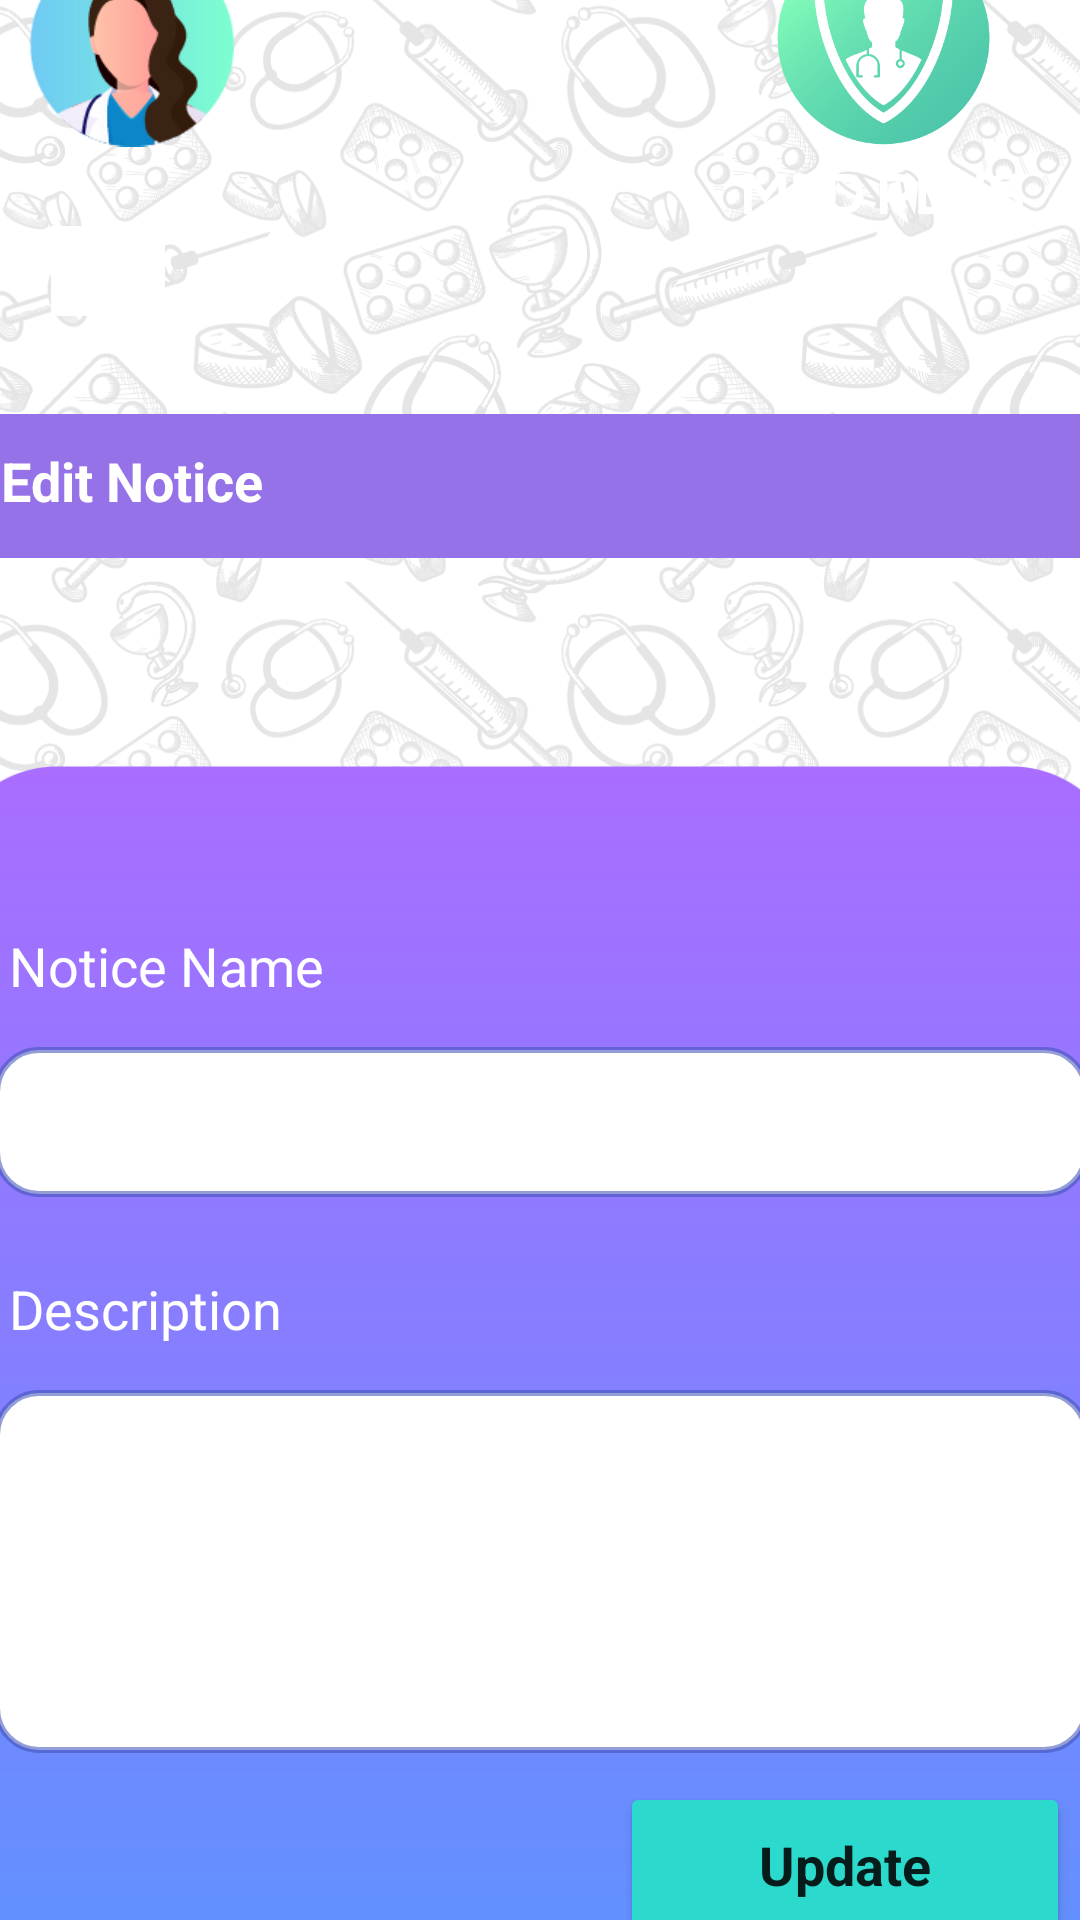

Write the Android layout XML for this screen, with the resource values it uses.
<!-- AndroidManifest.xml: application theme Theme.DoctorApp -->
<!-- res/layout/activity_edit_doctor_notice.xml -->
<?xml version="1.0" encoding="utf-8"?>
<androidx.constraintlayout.widget.ConstraintLayout xmlns:android="http://schemas.android.com/apk/res/android"
    xmlns:app="http://schemas.android.com/apk/res-auto"
    xmlns:tools="http://schemas.android.com/tools"
    android:layout_width="match_parent"
    android:layout_height="match_parent"
    tools:context=".EditDoctorNotice">

    <androidx.constraintlayout.widget.ConstraintLayout
        android:id="@+id/frame0"
        android:layout_width="407dp"
        android:layout_height="802dp"
        android:background="#FFFFFF"
        app:layout_constraintBottom_toBottomOf="parent"
        app:layout_constraintEnd_toEndOf="parent"
        app:layout_constraintStart_toStartOf="parent"
        app:layout_constraintTop_toTopOf="parent">

        <ImageView
            android:id="@+id/imageView5"
            android:layout_width="421dp"
            android:layout_height="890dp"
            app:layout_constraintBottom_toBottomOf="parent"
            app:layout_constraintEnd_toEndOf="parent"
            app:layout_constraintStart_toStartOf="parent"
            app:layout_constraintTop_toTopOf="parent"
            app:srcCompat="@drawable/pattern_back" />

        <ImageView
            android:id="@+id/logo"
            android:layout_width="93dp"
            android:layout_height="101dp"
            android:layout_marginStart="164dp"
            app:layout_constraintBottom_toBottomOf="parent"
            app:layout_constraintEnd_toEndOf="parent"
            app:layout_constraintHorizontal_bias="0.122"
            app:layout_constraintStart_toEndOf="@+id/btnDelete"
            app:layout_constraintTop_toTopOf="parent"
            app:layout_constraintVertical_bias="0.078"
            app:srcCompat="@drawable/logo"
            tools:ignore="VectorDrawableCompat" />

        <ImageButton
            android:id="@+id/imageButton7"
            android:layout_width="38dp"
            android:layout_height="30dp"
            android:layout_marginTop="156dp"
            android:background="#FFFFFF"
            app:layout_constraintEnd_toEndOf="parent"
            app:layout_constraintHorizontal_bias="0.108"
            app:layout_constraintStart_toStartOf="parent"
            app:layout_constraintTop_toTopOf="parent"
            app:srcCompat="@drawable/dnote_ic_menu"
            tools:ignore="VectorDrawableCompat" />

        <ImageView
            android:id="@+id/btnDelete"
            android:layout_width="68dp"
            android:layout_height="77dp"
            android:layout_marginTop="16dp"
            app:layout_constraintBottom_toTopOf="@+id/imageButton7"
            app:layout_constraintEnd_toEndOf="parent"
            app:layout_constraintHorizontal_bias="0.097"
            app:layout_constraintStart_toStartOf="parent"
            app:layout_constraintTop_toTopOf="parent"
            app:layout_constraintVertical_bias="0.65"
            app:srcCompat="@drawable/doc_mini" />


        <TextView
            android:id="@+id/txtView4"
            android:layout_width="396dp"
            android:layout_height="48dp"
            android:layout_marginTop="16dp"
            android:background="#9572E8"
            android:freezesText="false"
            android:paddingLeft="20dp"
            android:paddingTop="10dp"
            android:text="@string/txtEditNotice"
            android:textAlignment="viewStart"
            android:textColor="#FFFFFF"
            android:textSize="18sp"
            android:textStyle="bold"
            app:layout_constraintBottom_toBottomOf="parent"
            app:layout_constraintEnd_toEndOf="parent"
            app:layout_constraintHorizontal_bias="0.304"
            app:layout_constraintStart_toStartOf="parent"
            app:layout_constraintTop_toBottomOf="@+id/imageButton7"
            app:layout_constraintVertical_bias="0.03" />

        <ImageView
            android:id="@+id/imageView6"
            android:layout_width="395dp"
            android:layout_height="466dp"
            android:layout_marginTop="32dp"
            app:layout_constraintBottom_toBottomOf="parent"
            app:layout_constraintEnd_toEndOf="parent"
            app:layout_constraintHorizontal_bias="0.307"
            app:layout_constraintStart_toStartOf="parent"
            app:layout_constraintTop_toTopOf="parent"
            app:layout_constraintVertical_bias="1.0"
            app:srcCompat="@drawable/bottom_patternb"
            tools:ignore="UnknownId" />

        <LinearLayout
            android:layout_width="365dp"
            android:layout_height="293dp"
            android:orientation="vertical"
            app:layout_constraintBottom_toBottomOf="parent"
            app:layout_constraintEnd_toEndOf="parent"
            app:layout_constraintStart_toStartOf="parent"
            app:layout_constraintTop_toBottomOf="@+id/txtView4"
            app:layout_constraintVertical_bias="0.469">

            <TextView
                android:id="@+id/textView7"
                android:layout_width="match_parent"
                android:layout_height="wrap_content"
                android:layout_marginLeft="5dp"
                android:layout_marginTop="10dp"
                android:layout_marginBottom="15dp"
                android:text="Notice Name "
                android:textColor="@color/white"
                android:textSize="18dp" />

            <EditText
                android:id="@+id/etName"
                android:layout_width="match_parent"
                android:layout_height="wrap_content"
                android:background="@drawable/dnote_textboxwhite"
                android:paddingTop="5dp"
                android:paddingLeft="10dp"
                android:paddingRight="10dp"
                android:ems="10"
                android:inputType="textPersonName"
                android:textColor="#404040" />

            <TextView
                android:id="@+id/textView8"
                android:layout_width="match_parent"
                android:layout_height="wrap_content"
                android:layout_marginLeft="5dp"
                android:layout_marginTop="25dp"
                android:layout_marginBottom="15dp"
                android:text="Description"
                android:textColor="@color/white"
                android:textSize="18dp" />

            <EditText
                android:id="@+id/etNote"
                android:layout_width="match_parent"
                android:layout_height="121dp"
                android:background="@drawable/dnote_textboxwhite"
                android:paddingTop="8dp"
                android:paddingLeft="10dp"
                android:paddingRight="10dp"
                android:ems="10"
                android:gravity="start|top"
                android:inputType="textMultiLine" />
        </LinearLayout>

        <Button

            android:id="@+id/btnUpdateNote"

            

            android:layout_width="150dp"
            android:layout_height="55dp"
            android:fontFamily="sans-serif"
            android:text="@string/btnUpdate"
            android:textAlignment="center"
            android:textAllCaps="false"
            android:textColorHighlight="#FFFFFF"
            android:textSize="18sp"
            android:textStyle="bold"
            android:typeface="normal"
            app:backgroundTint="#FA2BDCCD"
            app:cornerRadius="20dp"
            app:icon="@drawable/dnote_edit_note"
            app:layout_constraintBottom_toBottomOf="@+id/imageView6"
            app:layout_constraintEnd_toEndOf="@+id/imageView6"
            app:layout_constraintHorizontal_bias="0.922"
            app:layout_constraintStart_toStartOf="@+id/imageView6"
            app:layout_constraintTop_toTopOf="@+id/imageView6"
            app:layout_constraintVertical_bias="0.824" />

    </androidx.constraintlayout.widget.ConstraintLayout>


</androidx.constraintlayout.widget.ConstraintLayout>
<!-- resources referenced by this layout -->
<resources>
  <color name="white">#FFFFFFFF</color>
  <!-- drawable bottom_patternb: png bitmap (drawable, 14929 bytes) -->
  <!-- drawable dnote_textboxwhite (drawable-v24) -->
  <?xml version="1.0" encoding="utf-8"?>
  <shape android:shape="rectangle" xmlns:android="http://schemas.android.com/apk/res/android">
      <corners android:radius="14dp"/>
      <solid android:color="#FFFFFF" />
      <size android:height="50dp"/>
      <stroke android:color="#8D3F51B5"  android:width="2dp"/>
  </shape>
  <!-- drawable doc_mini: png bitmap (drawable-v24, 7955 bytes) -->
  <!-- drawable logo: png bitmap (drawable-v24, 31594 bytes) -->
  <!-- drawable pattern_back: png bitmap (drawable-v24, 762551 bytes) -->
  <string name="btnUpdate">Update</string>
  <string name="txtEditNotice">Edit Notice</string>
  <style name="Theme.DoctorApp" parent="Theme.MaterialComponents.DayNight.NoActionBar">
          
          <item name="colorPrimary">@color/purple_500</item>
          <item name="colorPrimaryVariant">@color/purple_700</item>
          <item name="colorOnPrimary">@color/white</item>
          
          <item name="colorSecondary">@color/teal_200</item>
          <item name="colorSecondaryVariant">@color/teal_700</item>
          <item name="colorOnSecondary">@color/black</item>
          
          <item name="android:statusBarColor" tools:targetApi="l">?attr/colorPrimaryVariant</item>
          
      </style>
  <color name="purple_500">#FF6200EE</color>
  <color name="purple_700">#FF3700B3</color>
  <color name="teal_200">#FF03DAC5</color>
  <color name="teal_700">#FF018786</color>
  <color name="black">#FF000000</color>
</resources>
